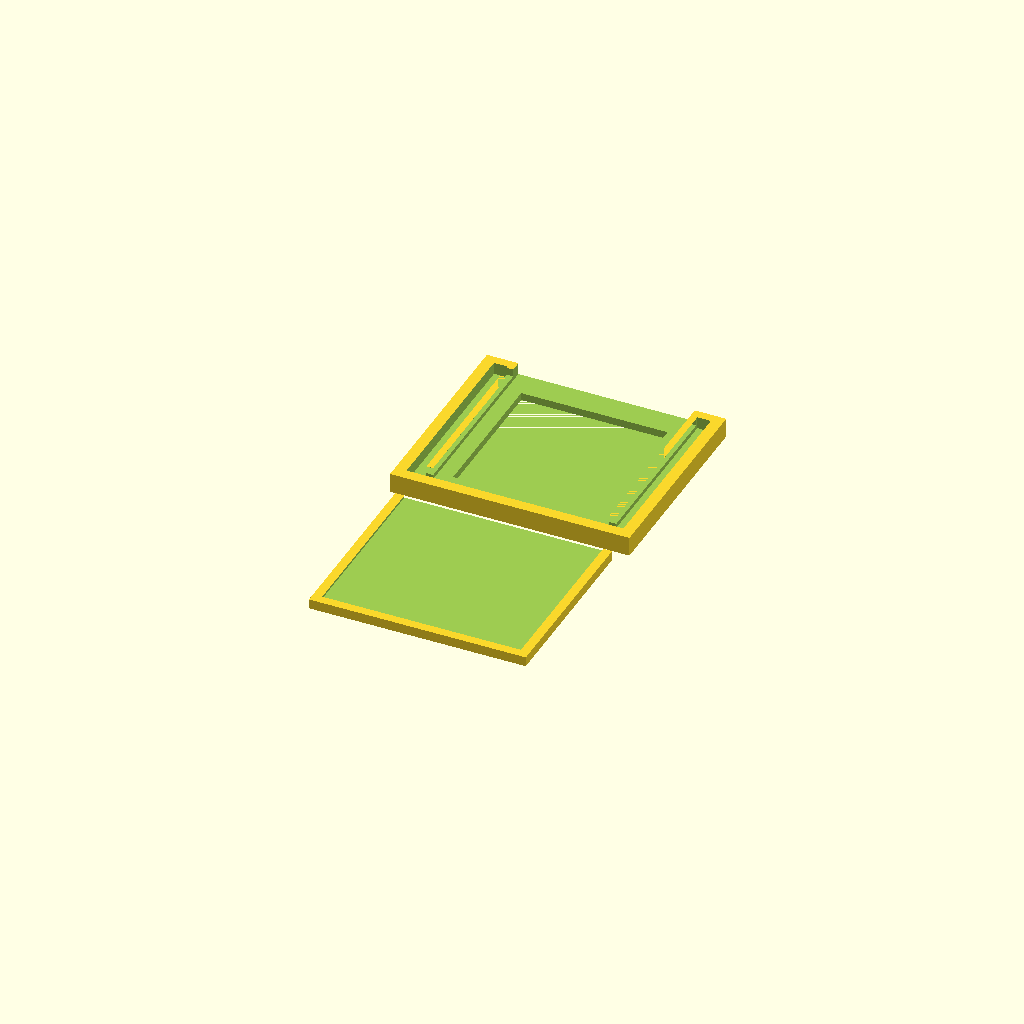
Cell 1: rendered with the file's own defaults.
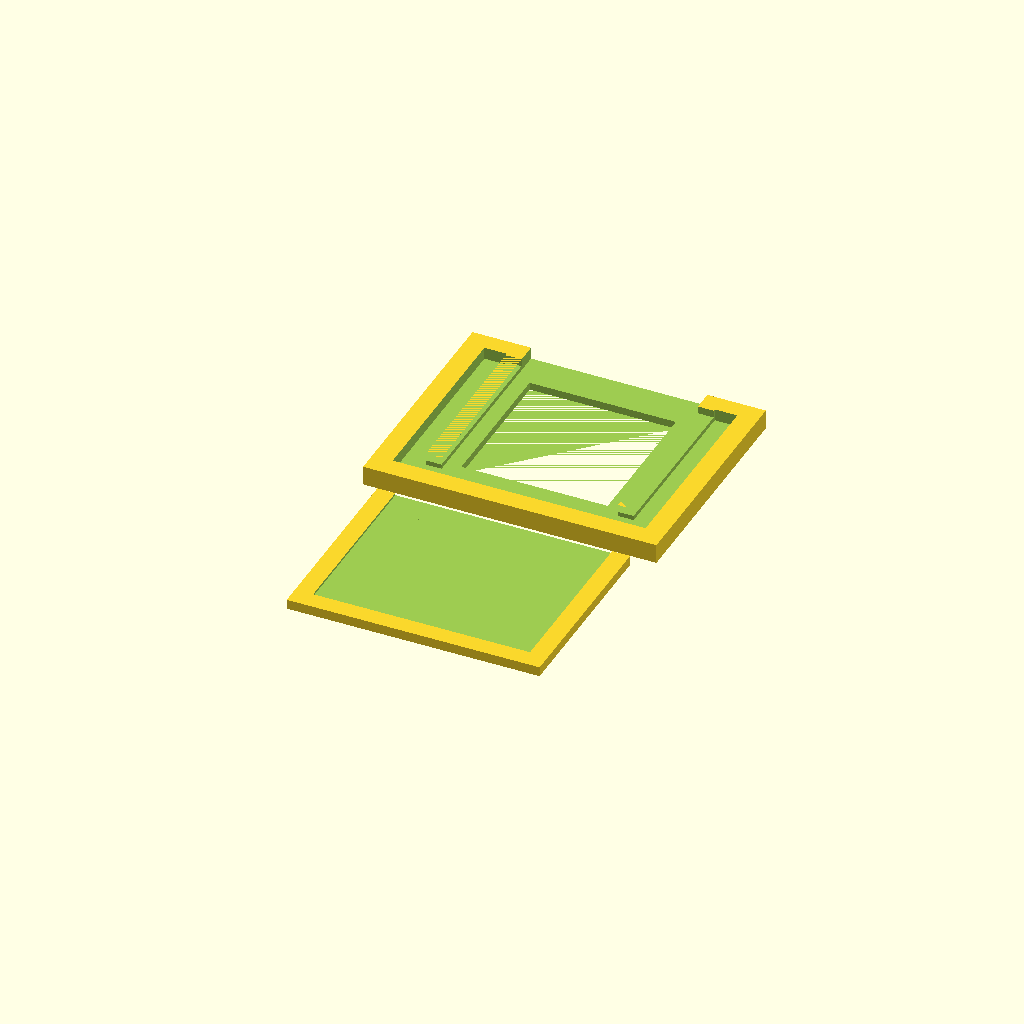
Cell 2: SizeOfNozzle = 0.8 (everything else at default).
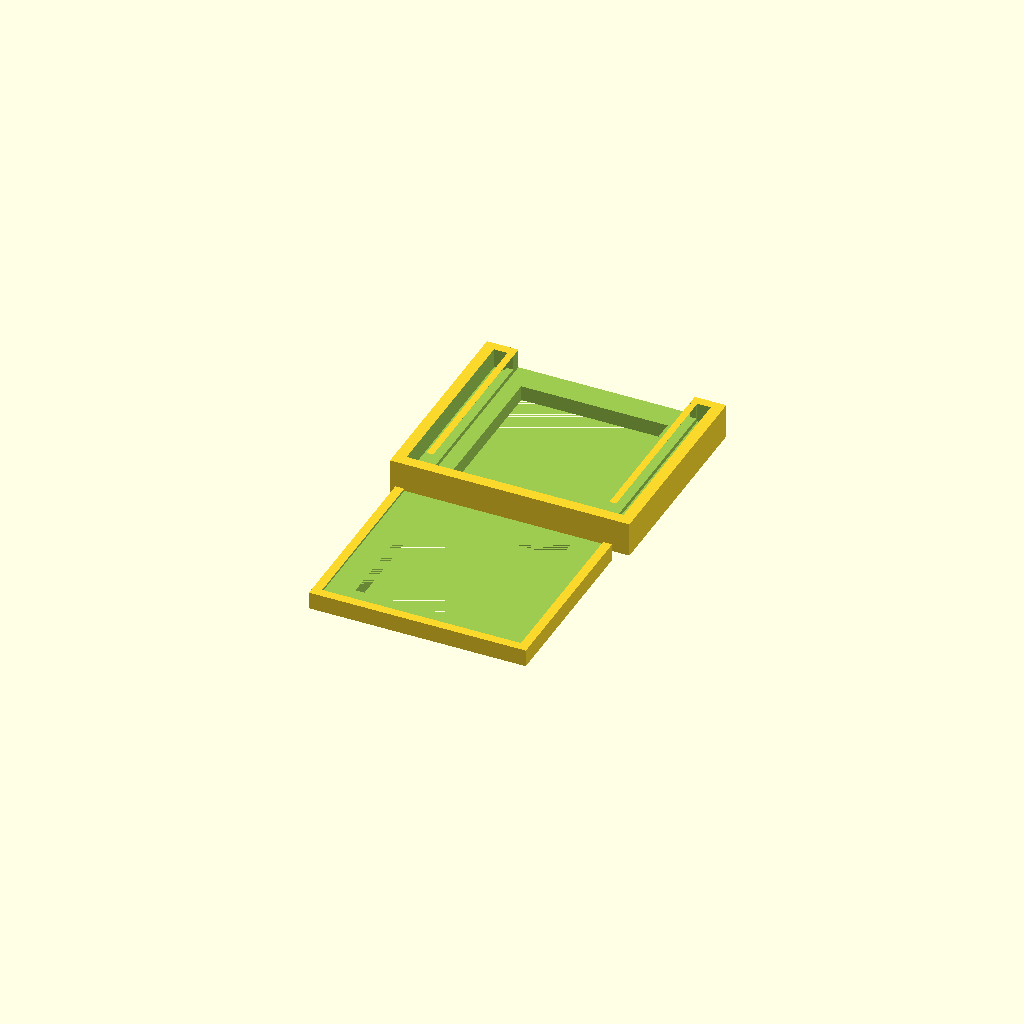
Cell 3 — BottomThickness set to 2, the other parameters unchanged.
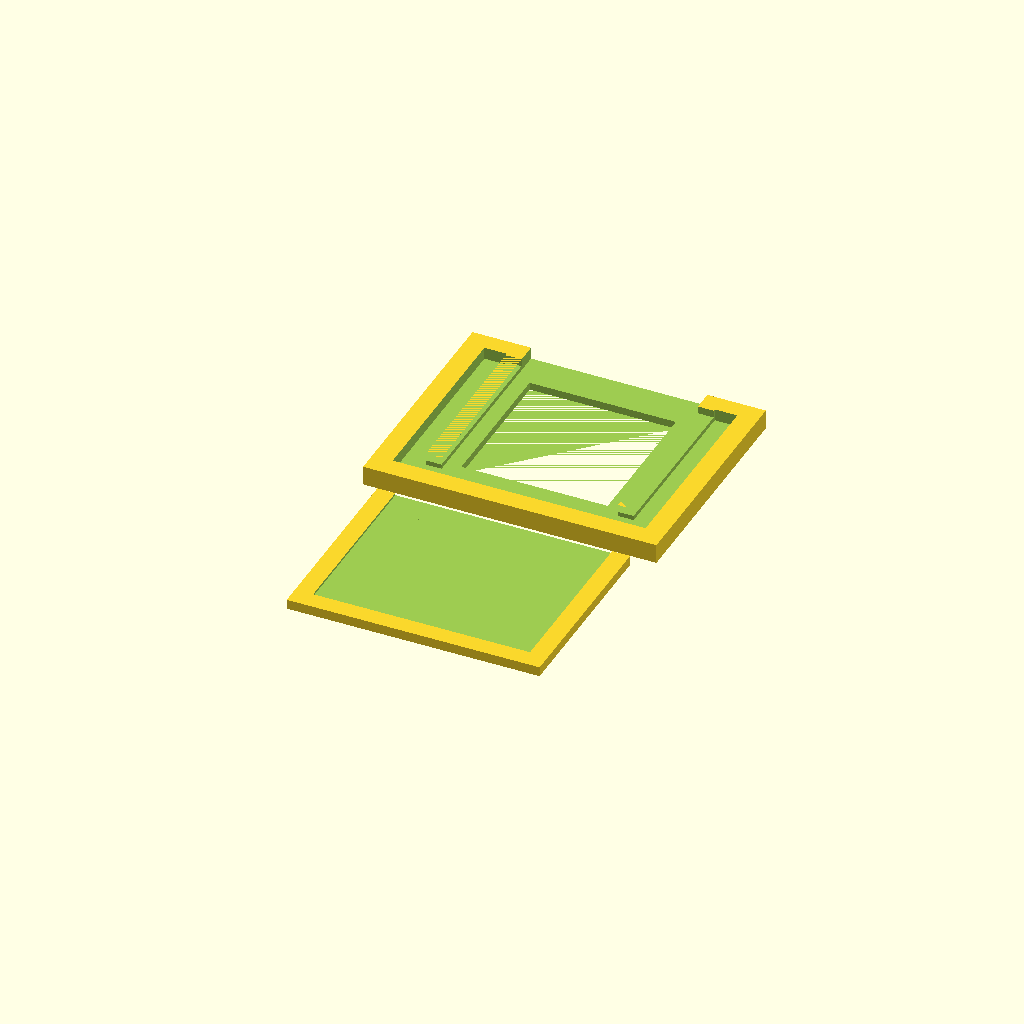
Cell 4: the same model with WallThicknessInLayers = 6.
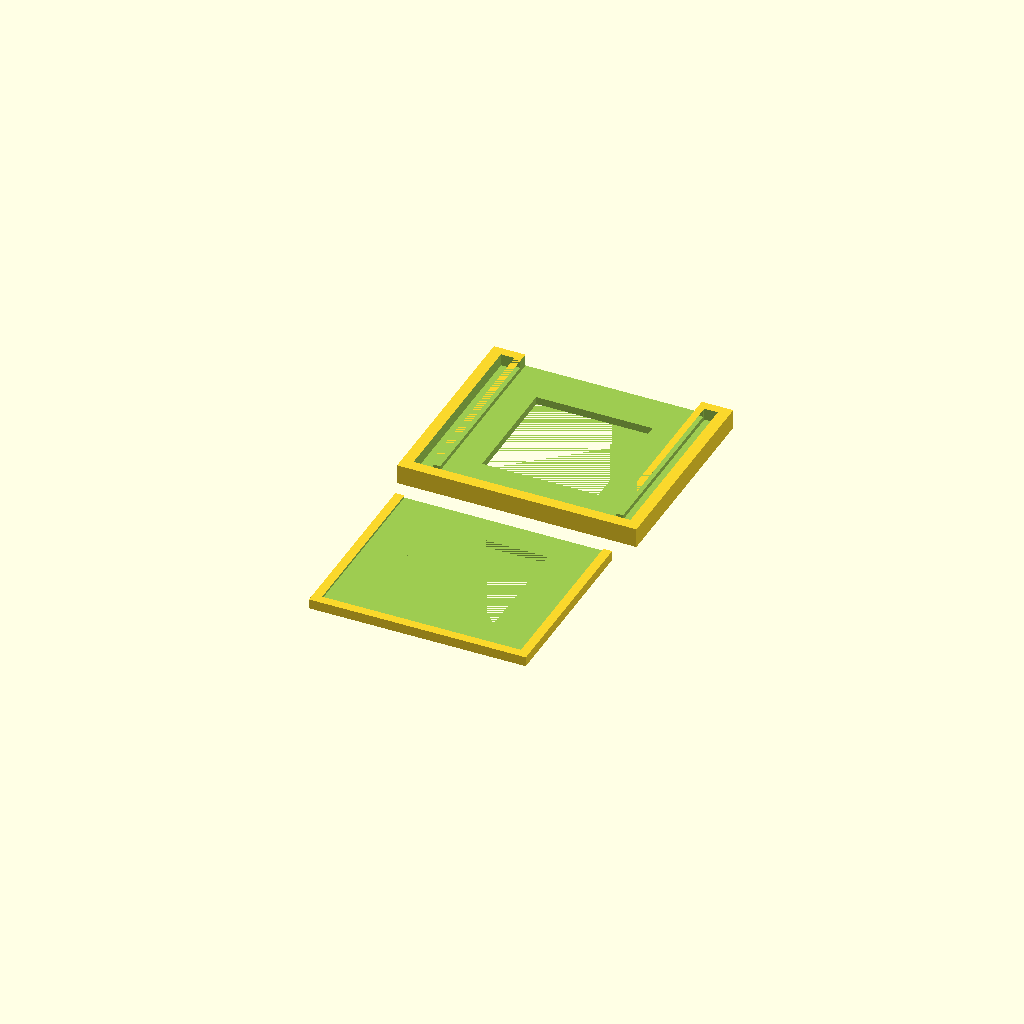
Cell 5: InnerSkirtWidth = 4 (everything else at default).
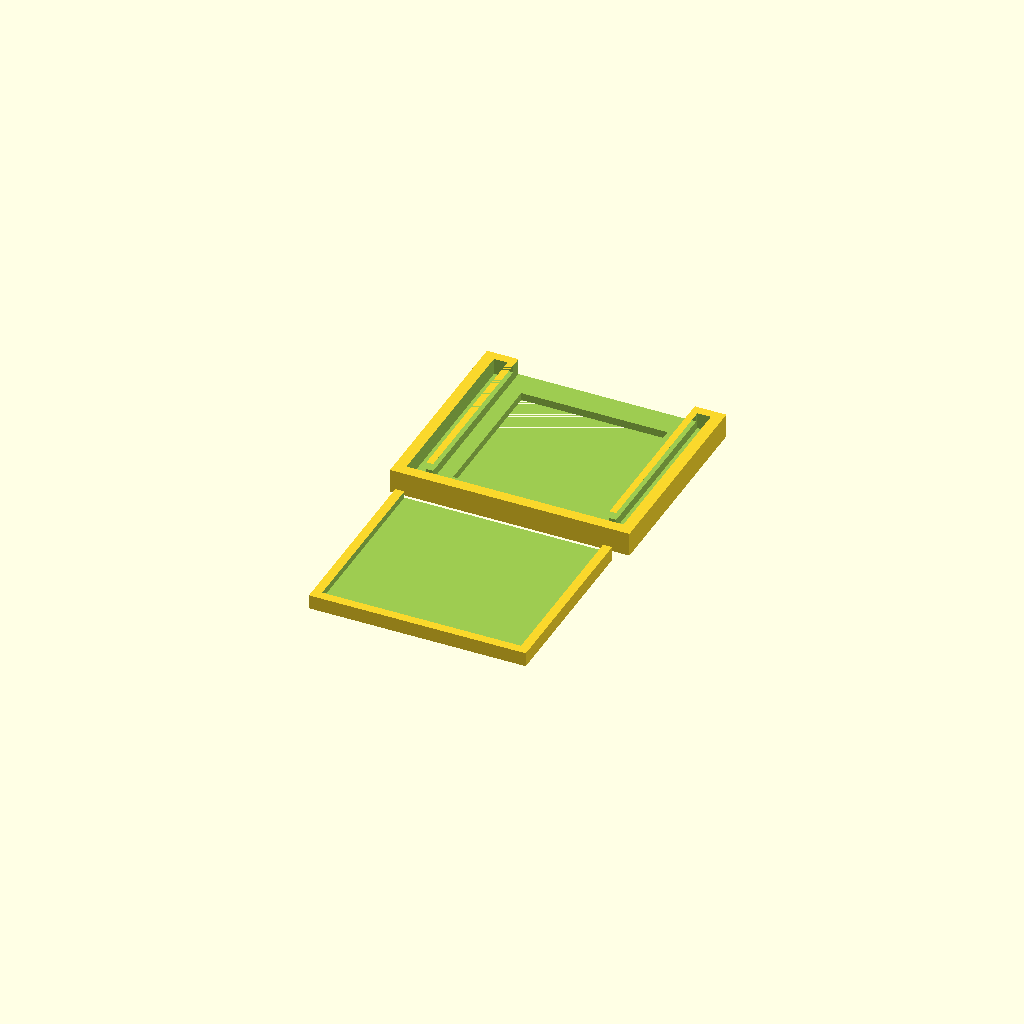
Cell 6: ChamberHeight = 1.2 (everything else at default).
All cells are drawn from one camera (rotation 55°, 0°, 25°, orthographic, colour scheme Cornfield), so only the parameter changes between them.
Source of the model, scadFiles/827257/1317635.scad:
//design and code by bioprint (http://www.thingiverse.com/bioprint)

//This code generates a holder for coverslip holder at SBC (customizable)

// 2015-02-02:	first design







// Size of nozzle

SizeOfNozzle = 0.4; // size of nozzle

// Bottom thickness

BottomThickness = 1; // 1 mm

// Wall thickness measured in layers

WallThicknessInLayers = 3; // number of layers (originally 2)

// Inner Skirt Width

InnerSkirtWidth = 2; // 2 mm



// Chamber Height

ChamberHeight = 0.6; // 0.6 mm (2 layers); Slicer: Z-layer: 0.3mm (first layer 0.4mm)

// ChamberWidth

ChamberWidth = 23.5; // 23 mm

// ChamberLength

ChamberLength = 23.5; // 23 mm





// Lid Tolerance

LidTolerance = 0.3; // 0.2 mm





// Round Holder Diameter

RoundHolderDiameter = 7; // 6 mm



// Round Holder Length

RoundHolderLength = 4; // 8 mm





// Washer Diameter

WasherDiameter = 13; // 1/2" 

// Washer Thickness

WasherThickness = 0.75; // 1.5 mm



// Holder Opening

HolderOpening = 10; // 9 mm



// Holder Wall Thickness In Layers

HolderWallThicknessInLayers = 4; // 3 



// HolderHeight

HolderHeight = WasherDiameter/2; // 





// BuildWidth

BuildWidth = 140; // 140 mm

// BuildLength

BuildLength = 140; // 140 mm

// Enable Multiple Device Printing

EnableMultipleDevicePrinting = 1;









WallThicknessInMM = WallThicknessInLayers*SizeOfNozzle;





LidXOffset = 0;

LidYOffset = ChamberLength + 2*WallThicknessInMM + InnerSkirtWidth; 



TopXOffset = 0;

TopYOffset = ChamberLength + 2*WallThicknessInMM + InnerSkirtWidth; 



// Holder Yoffset

HolderYOffset = ChamberLength/2;

HolderWallThicknessInLayersInMM = HolderWallThicknessInLayers * SizeOfNozzle;

HolderInsideColumn = WasherDiameter/2-2*LidTolerance;





// for multiplexing

XOffset = 0;

YOffset = 0;







MaxX = 0;

MaxY = 0;









		// bottom layer

		difference(){

			translate([XOffset-2*WallThicknessInMM - LidTolerance,-1*WallThicknessInMM,0]) 

				cube(size = [ChamberWidth + WallThicknessInMM * 4 + 2*LidTolerance,

								ChamberLength + WallThicknessInMM,

								BottomThickness + ChamberHeight-LidTolerance], center = false); // snaps better

			translate([XOffset-1*WallThicknessInMM - LidTolerance,0,BottomThickness]) 

				cube(size = [ChamberWidth + 2*WallThicknessInMM + 2*LidTolerance,

								ChamberLength+WallThicknessInMM * 2,

								ChamberHeight], center = false);

		

			translate([XOffset+InnerSkirtWidth,InnerSkirtWidth,0]) 

				cube(size = [ChamberWidth-2*InnerSkirtWidth,

								ChamberLength-2*InnerSkirtWidth,

								BottomThickness], center = false);

		

		}

		

		

		

		

		// top layer

		difference(){

			translate([XOffset-3*WallThicknessInMM-2*LidTolerance,

						  TopYOffset-2*WallThicknessInMM-LidTolerance,0]) 

				cube(size = [ChamberWidth + WallThicknessInMM * 6 + LidTolerance * 4,

								ChamberLength + WallThicknessInMM * 3 + LidTolerance * 2,

								BottomThickness + ChamberHeight + BottomThickness], center = false);

		

			translate([XOffset-2*WallThicknessInMM - LidTolerance,TopYOffset - WallThicknessInMM,BottomThickness+ChamberHeight]) 

				cube(size = [ChamberWidth+4*WallThicknessInMM+2*LidTolerance,

								ChamberLength+WallThicknessInMM,

								BottomThickness], center = false);

		

			translate([XOffset,TopYOffset - WallThicknessInMM,BottomThickness]) 

				cube(size = [ChamberWidth,

								ChamberLength+4*WallThicknessInMM,

								ChamberHeight+2*BottomThickness], center = false);

		

			translate([XOffset,TopYOffset - WallThicknessInMM,BottomThickness]) 

				cube(size = [ChamberWidth,

								ChamberLength+4*WallThicknessInMM,

								ChamberHeight+2*BottomThickness], center = false);

		

			translate([XOffset-2*WallThicknessInMM - LidTolerance,TopYOffset - WallThicknessInMM,BottomThickness]) 

				cube(size = [ChamberWidth+4*WallThicknessInMM+2*LidTolerance,

								WallThicknessInMM+2*LidTolerance,

								ChamberHeight+2*BottomThickness], center = false);

		

		

			translate([XOffset-2*WallThicknessInMM - LidTolerance,TopYOffset - WallThicknessInMM,BottomThickness]) 

				cube(size = [WallThicknessInMM+2*LidTolerance,			

								ChamberLength+WallThicknessInMM+LidTolerance,

								ChamberHeight+2*BottomThickness], center = false);

		

			translate([XOffset+ChamberWidth + WallThicknessInMM - LidTolerance,TopYOffset - WallThicknessInMM,BottomThickness]) 

				cube(size = [WallThicknessInMM+2*LidTolerance,			

								ChamberLength+WallThicknessInMM+LidTolerance,

								ChamberHeight+2*BottomThickness], center = false);

		

		// top opening

			translate([XOffset+InnerSkirtWidth,InnerSkirtWidth + TopYOffset,0]) 

				cube(size = [ChamberWidth-2*InnerSkirtWidth,

								ChamberLength-2*InnerSkirtWidth,

								ChamberHeight+2*BottomThickness], center = false);

		

		

		

		

		}

		
Customizer parameters (derived from the source; name, type, default, range or options):
SizeOfNozzle: number, default 0.4
BottomThickness: number, default 1
WallThicknessInLayers: number, default 3
InnerSkirtWidth: number, default 2
ChamberHeight: number, default 0.6
ChamberWidth: number, default 23.5
ChamberLength: number, default 23.5
LidTolerance: number, default 0.3
RoundHolderDiameter: number, default 7
RoundHolderLength: number, default 4
WasherDiameter: number, default 13
WasherThickness: number, default 0.75
HolderOpening: number, default 10
HolderWallThicknessInLayers: number, default 4
BuildWidth: number, default 140
BuildLength: number, default 140
EnableMultipleDevicePrinting: number, default 1
LidXOffset: number, default 0
TopXOffset: number, default 0
XOffset: number, default 0
YOffset: number, default 0
MaxX: number, default 0
MaxY: number, default 0
